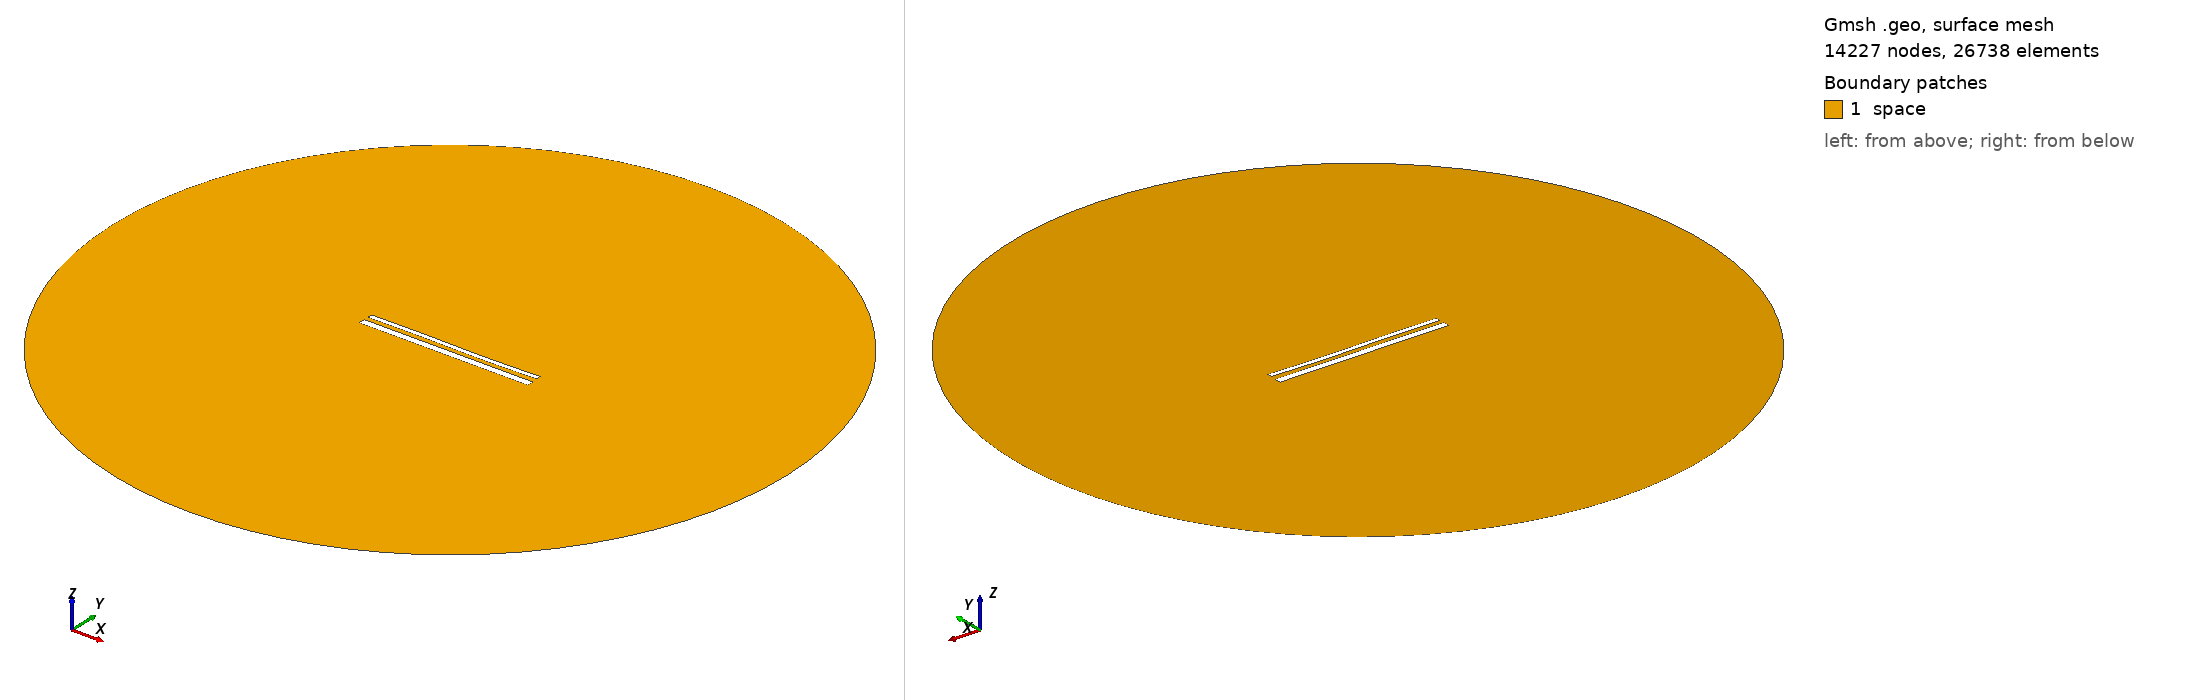

Gmsh geometry script, surface-meshed: 14227 nodes, 26738 surface elements. Boundary patches (legend numbers): 1 space. Left view from above one corner, right view from below the opposite corner. Legend entries are the model's physical surfaces. The drawing asked Gmsh for element sizes between 1% and 20% of the model's largest extent; the script's own settings can give other sizes.

=== 15423.geo (drawn) ===
//---------------------------------------
// Geometry kernel
//---------------------------------------

SetFactory("OpenCASCADE");



//---------------------------------------
// Parameters of the geometry
//---------------------------------------

// Overetch of the upper plate
overetch = 0.5;

// Distance between the plates
distance = 2.5;

// Discretization over the x axis (for the deformation)
nx = 50; 

// Length of the plate
L = 100 - overetch; 

// Number of modes
n = 4; 

// 1st mode coefficient
coeff(1) = 0.07499999999999998;
beta(1) = 0.596864 * 3.1415926535 / L;

// 2nd mode coefficient
coeff(2) = -0.075;
beta(2) = 1.49418 * 3.1415926535 / L;

// 3rd mode coefficient
coeff(3) = 0.15;
beta(3) = 2.50025 * 3.1415926535 / L;

// 4th mode coefficient
coeff(4) = 0.0;
beta(4) = 3.49999 * 3.1415926535 / L;



//---------------------------------------
// Upper plate (deformed rectangle)
//---------------------------------------

// Coordiantes of the upper plate
xmin = -50;
xmax = 50 - overetch;

// Height of the upper plate
yheight = 4 - 2 * overetch;

// Indexes of the points
UpperID[] = {};
LowerID[] = {};
LeftID[] = {};
RightID[] = {};

// Point index
p = 1;

// Horizontal edges
For i In {1:nx}
    x = xmin + (i-1)*(xmax - xmin)/(nx-1);

    y_bottom = distance / 2 + overetch;
    For j In {1:n}
        C = (Cosh(beta(j)*L) + Cos(beta(j)*L)) / (Sinh(beta(j)*L) + Sin(beta(j)*L));
        y_bottom  = y_bottom + coeff(j) * (Cosh(beta(j)*(x+50)) - Cos(beta(j)*(x+50)) - C * (Sinh(beta(j)*(x+50)) - Sin(beta(j)*(x+50))));
    EndFor

    y_top = y_bottom + yheight;

    Point(p) = {x, y_top, 0, 1.0};
    UpperID[i] = p;
    p = p + 1;

    Point(p) = {x, y_bottom, 0, 1.0};
    LowerID[i] = p;
    p = p + 1;
EndFor

// Create point lists
UpperPts[] = {}; LowerPts[] = {};
For i In {1:nx}
  UpperPts[] += {UpperID[i]};
  LowerPts[] += {LowerID[i]};
EndFor

// Build splines
Spline(1) = {UpperPts[]};
Spline(2) = {LowerPts[]};
Line(3) = {LowerPts[nx-1], UpperPts[nx-1]};
Line(4) = {LowerPts[0], UpperPts[0]};

// Build the plane surface
Curve Loop(1) = {2, 3, -1, -4};
Plane Surface(1) = {1};



//---------------------------------------
// Lower plate (rectangle)
//---------------------------------------

// Vertices
Point(1001) = {-50, -1, 0, 1.0};
Point(1002) = { 50, -1, 0, 1.0};
Point(1003) = { 50,  -5, 0, 1.0};
Point(1004) = {-50,  -5, 0, 1.0};

// Edges
Line(5) = {1001, 1002};
Line(6) = {1002, 1003};
Line(7) = {1003, 1004};
Line(8) = {1004, 1001};

// Plane surface
Line Loop(2) = {5, 6, 7, 8};
Plane Surface(2) = {2}; 



//---------------------------------------
// Outer (fictious) boundary
//---------------------------------------

// Points
Point(1005) = {0, 0, 0};       // Center
Point(1006) = {200, 0, 0};     // Start point
Point(1007) = {0, 200, 0};     // 90 degrees
Point(1008) = {-200, 0, 0};    // 180 degrees
Point(1009) = {0, -200, 0};    // 270 degrees

// Circle arcs (each needs start, center, end)
Circle(9) = {1006, 1005, 1007};
Circle(10) = {1007, 1005, 1008};
Circle(11) = {1008, 1005, 1009};
Circle(12) = {1009, 1005, 1006};

// Plane surface for the entire domain
Curve Loop(3) = {9, 10, 11, 12};
Surface(3) = {3};

// Subtract the plates from the whole domain to obtain the actual domain where we want to solve the equations
BooleanDifference{ Surface{3}; Delete; }{ Surface{1}; Surface{2}; Delete; }




//---------------------------------------
// Transfinite Lines/Curves
//---------------------------------------

// Set the number of points on the boundaries
r = 7;

// Plates
Transfinite Curve {1, 2} = 50*r Using Progression 1;
Transfinite Curve {3, 4} = 2*r Using Progression 1;
Transfinite Line {5, 7} = 50*r Using Progression 1;
Transfinite Line {6, 8} = 2*r Using Progression 1;

// Outer boundary
Transfinite Line {9, 10, 11, 12} = 20 Using Progression 1;



//---------------------------------------
// Physical groups
//---------------------------------------                

// Physical curves (boundaries)
Physical Line("force_segment", 10) = {2};
Physical Line("upper_plate", 11) = {1, 3, 4};
Physical Line("lower_plate", 12) = {5, 6, 7, 8};
Physical Line("boundary", 20) = {9, 10, 11, 12};

// Physical Surfaces
Physical Surface("space", 30) = {3};



//---------------------------------------
// 6. Generate the Mesh
//---------------------------------------

// 2D mesh generation
Mesh 2;
